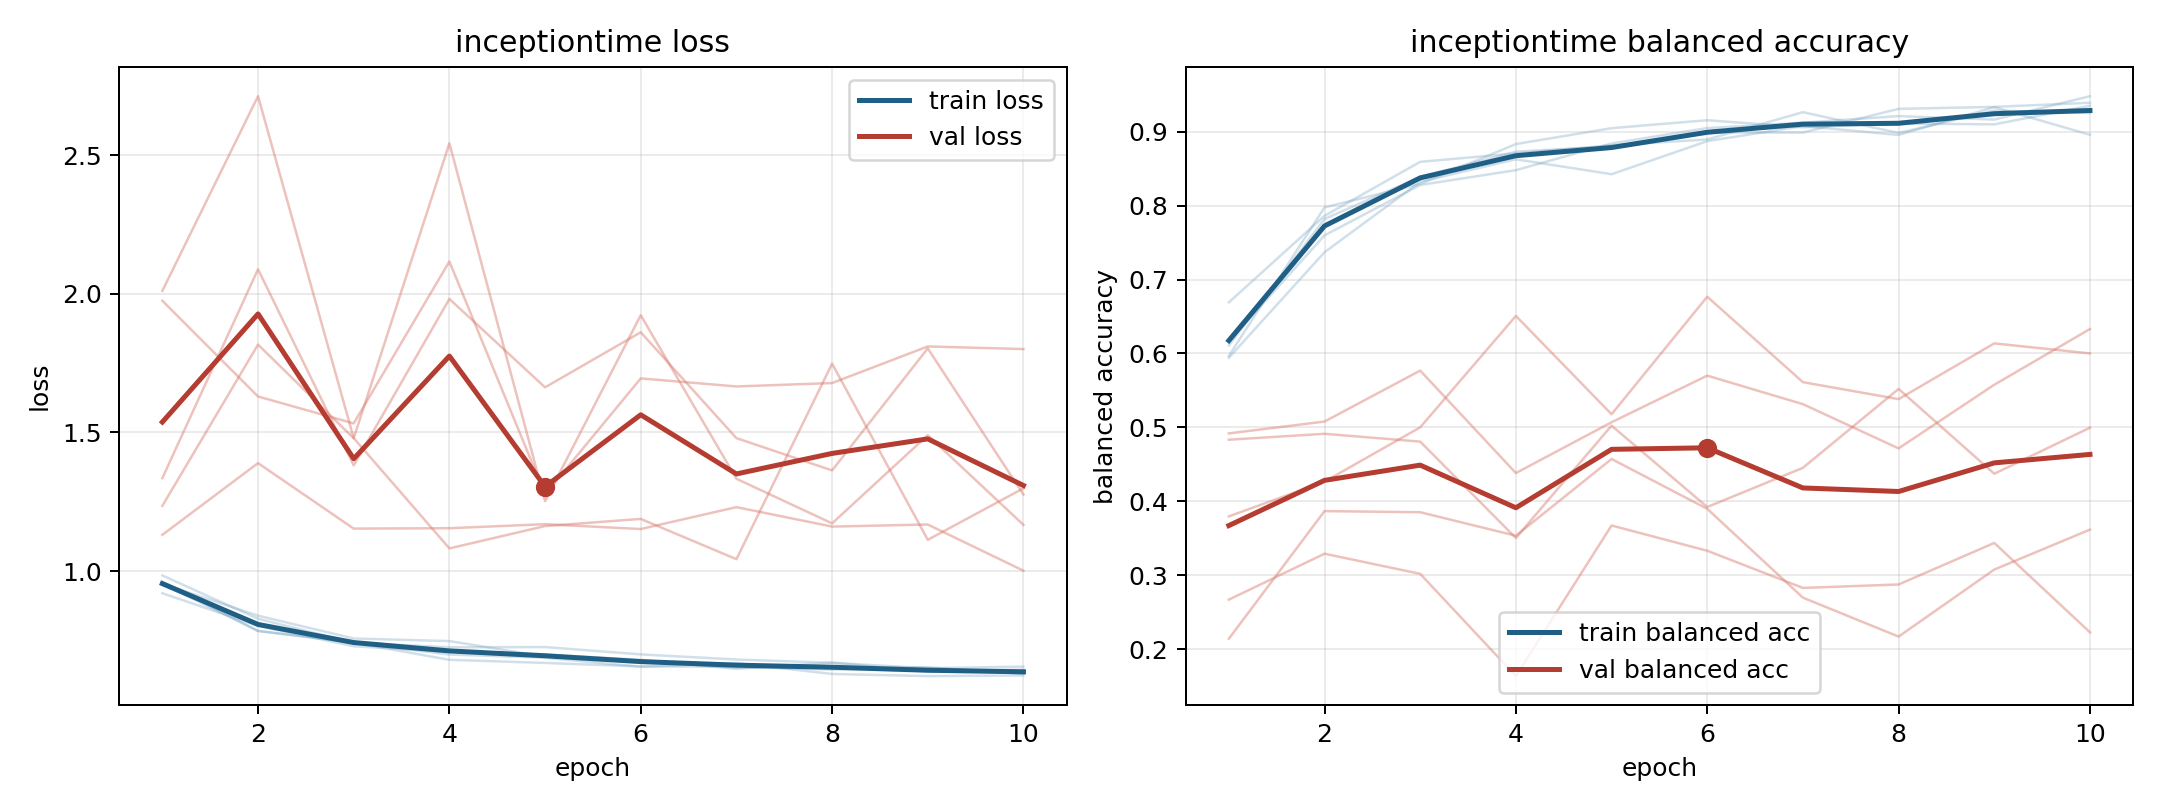

The table this chart was drawn from, first rows:
model, fold, epoch, train_loss, train_balanced_accuracy, val_loss, val_balanced_accuracy
inceptiontime, 1, 1, 0.9843, 0.5941, 1.131, 0.4918
inceptiontime, 1, 2, 0.828, 0.737, 1.389, 0.5079
inceptiontime, 1, 3, 0.7414, 0.8323, 1.153, 0.5768
inceptiontime, 1, 4, 0.7252, 0.8626, 1.155, 0.4381
inceptiontime, 1, 5, 0.726, 0.8425, 1.169, 0.5069
inceptiontime, 1, 6, 0.6996, 0.8872, 1.152, 0.57
inceptiontime, 1, 7, 0.6811, 0.9076, 1.231, 0.5314
inceptiontime, 1, 8, 0.6692, 0.8956, 1.16, 0.4715
inceptiontime, 1, 9, 0.6499, 0.9332, 1.168, 0.5576
inceptiontime, 1, 10, 0.6554, 0.8958, 1.001, 0.633
inceptiontime, 2, 1, 0.9543, 0.6108, 1.335, 0.2669
inceptiontime, 2, 2, 0.7844, 0.7819, 2.088, 0.329
inceptiontime, 2, 3, 0.7423, 0.8388, 1.381, 0.3018
inceptiontime, 2, 4, 0.6989, 0.873, 1.981, 0.1635
inceptiontime, 2, 5, 0.6876, 0.88, 1.662, 0.3672
inceptiontime, 2, 6, 0.655, 0.899, 1.861, 0.3331
inceptiontime, 2, 7, 0.6683, 0.8988, 1.479, 0.2828
inceptiontime, 2, 8, 0.629, 0.9309, 1.363, 0.2874
inceptiontime, 2, 9, 0.6213, 0.9335, 1.803, 0.3436
inceptiontime, 2, 10, 0.6238, 0.9392, 1.276, 0.2227
inceptiontime, 3, 1, 0.9611, 0.5967, 2.011, 0.3796
inceptiontime, 3, 2, 0.7838, 0.7976, 2.712, 0.4266
inceptiontime, 3, 3, 0.742, 0.8294, 1.479, 0.5
inceptiontime, 3, 4, 0.68, 0.8833, 1.082, 0.6507
inceptiontime, 3, 5, 0.6687, 0.9048, 1.162, 0.5177
inceptiontime, 3, 6, 0.6563, 0.9155, 1.188, 0.6768
inceptiontime, 3, 7, 0.6547, 0.9059, 1.043, 0.5611
inceptiontime, 3, 8, 0.645, 0.911, 1.748, 0.5382
inceptiontime, 3, 9, 0.6506, 0.9099, 1.113, 0.6136
inceptiontime, 3, 10, 0.6305, 0.935, 1.298, 0.6
inceptiontime, 4, 1, 0.9201, 0.6691, 1.975, 0.214
inceptiontime, 4, 2, 0.8024, 0.7862, 1.63, 0.3867
inceptiontime, 4, 3, 0.7289, 0.8592, 1.532, 0.3852
inceptiontime, 4, 4, 0.7089, 0.8707, 2.116, 0.3534
inceptiontime, 4, 5, 0.6992, 0.8816, 1.276, 0.4572
inceptiontime, 4, 6, 0.68, 0.8895, 1.695, 0.3898
inceptiontime, 4, 7, 0.6475, 0.9264, 1.666, 0.2696
inceptiontime, 4, 8, 0.6699, 0.8983, 1.678, 0.2169
inceptiontime, 4, 9, 0.6375, 0.9286, 1.81, 0.3076
inceptiontime, 4, 10, 0.6445, 0.9253, 1.801, 0.3616
inceptiontime, 5, 1, 0.954, 0.6163, 1.235, 0.4833
inceptiontime, 5, 2, 0.8391, 0.7597, 1.817, 0.4913
inceptiontime, 5, 3, 0.7569, 0.8279, 1.479, 0.4807
inceptiontime, 5, 4, 0.7476, 0.848, 2.542, 0.3503
inceptiontime, 5, 5, 0.6914, 0.884, 1.252, 0.5023
inceptiontime, 5, 6, 0.6768, 0.9049, 1.922, 0.3922
inceptiontime, 5, 7, 0.6522, 0.9122, 1.333, 0.4452
inceptiontime, 5, 8, 0.6531, 0.9211, 1.172, 0.552
inceptiontime, 5, 9, 0.6527, 0.9164, 1.49, 0.4372
inceptiontime, 5, 10, 0.6297, 0.948, 1.167, 0.4995
